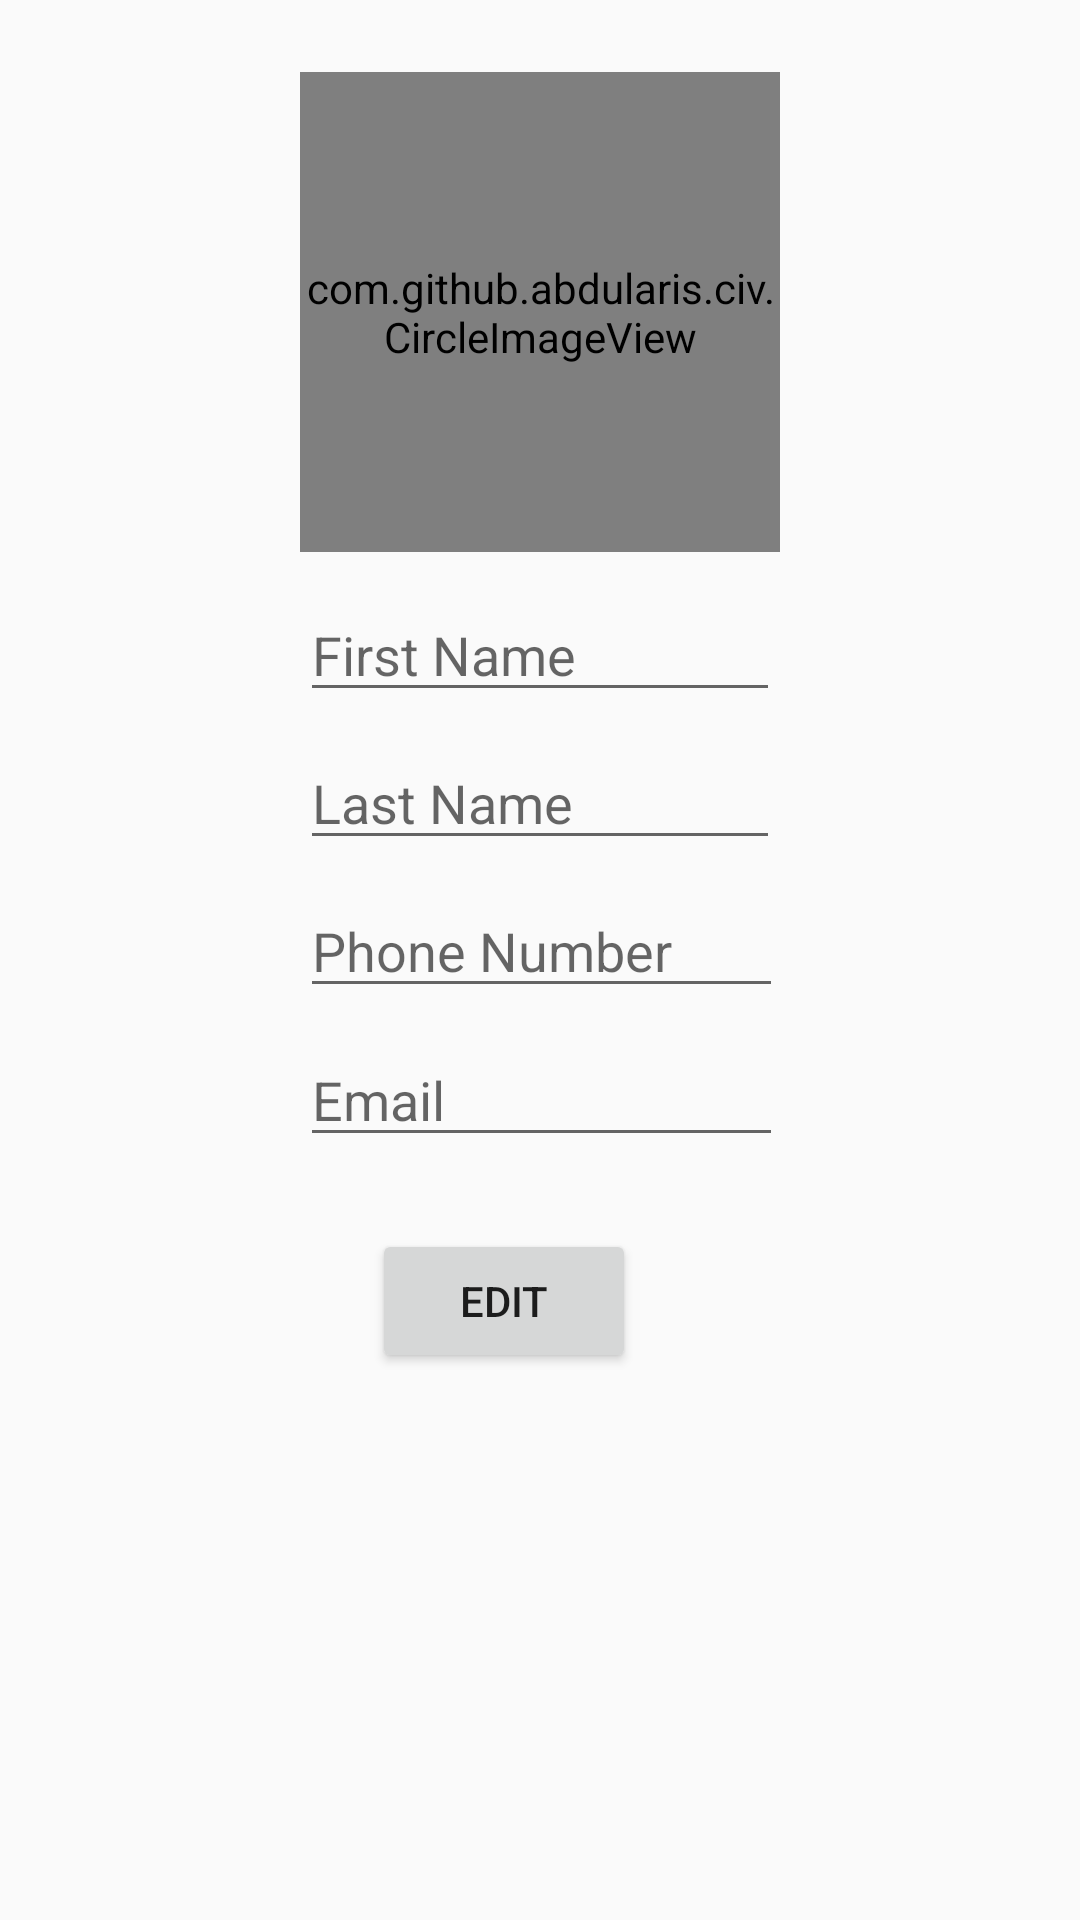

Produce the Android XML layout that renders to this screen, including the resource entries it uses.
<!-- AndroidManifest.xml: application theme AppTheme -->
<!-- res/layout/fragment_edit_profile.xml -->
<?xml version="1.0" encoding="utf-8"?>
<androidx.constraintlayout.widget.ConstraintLayout xmlns:android="http://schemas.android.com/apk/res/android"
    xmlns:app="http://schemas.android.com/apk/res-auto"
    xmlns:tools="http://schemas.android.com/tools"
    android:layout_width="match_parent"
    android:layout_height="match_parent"
    tools:context=".EditProfile"
    android:focusableInTouchMode="true">
    <ScrollView xmlns:android="http://schemas.android.com/apk/res/android"
        android:id="@+id/scroll"
        android:layout_width="match_parent"
        android:layout_height="match_parent">
        <androidx.constraintlayout.widget.ConstraintLayout
            android:layout_width="match_parent"
            android:layout_height="wrap_content">
            <com.github.abdularis.civ.CircleImageView
                android:id="@+id/edit_image_view"
                android:layout_width="160dp"
                android:layout_height="160dp"
                android:layout_marginStart="8dp"
                android:layout_marginTop="24dp"
                android:layout_marginEnd="8dp"
                android:src="@drawable/default_avatar"
                app:layout_constraintEnd_toEndOf="parent"
                app:layout_constraintHorizontal_bias="0.5"
                app:layout_constraintStart_toStartOf="parent"
                app:layout_constraintTop_toTopOf="parent"
                app:strokeColor="@color/colorPrimary" />

            <EditText
                android:id="@+id/first_name_input"
                android:layout_width="160dp"
                android:layout_height="wrap_content"
                android:layout_marginTop="12dp"
                android:hint="@string/first_name_hint"
                android:inputType="textPersonName"
                app:layout_constraintEnd_toEndOf="@+id/edit_image_view"
                app:layout_constraintHorizontal_bias="0.0"
                app:layout_constraintStart_toStartOf="@+id/edit_image_view"
                app:layout_constraintTop_toBottomOf="@+id/edit_image_view"
                tools:ignore="Autofill" />

            <EditText
                android:id="@+id/last_name_input"
                android:layout_width="160dp"
                android:layout_height="wrap_content"
                android:layout_marginTop="8dp"
                android:hint="@string/last_name_hint"
                android:inputType="textPersonName"
                app:layout_constraintEnd_toEndOf="@+id/first_name_input"
                app:layout_constraintHorizontal_bias="0.0"
                app:layout_constraintStart_toStartOf="@+id/first_name_input"
                app:layout_constraintTop_toBottomOf="@+id/first_name_input"
                tools:ignore="Autofill" />

            <EditText
                android:id="@+id/phone_input"
                android:layout_width="161dp"
                android:layout_height="wrap_content"
                android:layout_marginTop="8dp"
                android:hint="@string/phone_hint"
                android:inputType="phone"
                app:layout_constraintEnd_toEndOf="@+id/last_name_input"
                app:layout_constraintHorizontal_bias="0.0"
                app:layout_constraintStart_toStartOf="@+id/last_name_input"
                app:layout_constraintTop_toBottomOf="@+id/last_name_input"
                tools:ignore="Autofill" />

            <EditText
                android:id="@+id/email_input"
                android:layout_width="161dp"
                android:layout_height="wrap_content"
                android:layout_marginTop="8dp"
                android:layout_marginBottom="8dp"
                android:hint="@string/email_hint"
                android:inputType="textEmailAddress"
                app:layout_constraintBottom_toBottomOf="parent"
                app:layout_constraintEnd_toEndOf="@+id/phone_input"
                app:layout_constraintHorizontal_bias="0.0"
                app:layout_constraintStart_toStartOf="@+id/phone_input"
                app:layout_constraintTop_toBottomOf="@+id/phone_input"
                app:layout_constraintVertical_bias="0.006"
                tools:ignore="Autofill" />

            <Button
                android:id="@+id/save_edit_btn"
                android:layout_width="wrap_content"
                android:layout_height="wrap_content"
                android:layout_marginStart="24dp"
                android:layout_marginTop="24dp"
                android:layout_marginBottom="8dp"
                android:text="@string/edit_save"
                app:layout_constraintBottom_toBottomOf="parent"
                app:layout_constraintStart_toStartOf="@+id/email_input"
                app:layout_constraintTop_toBottomOf="@+id/email_input"
                app:layout_constraintVertical_bias="0.0" />
        </androidx.constraintlayout.widget.ConstraintLayout>
    </ScrollView>

</androidx.constraintlayout.widget.ConstraintLayout>
<!-- resources referenced by this layout -->
<resources>
  <color name="colorPrimary">#009688</color>
  <!-- drawable default_avatar: png bitmap (drawable, 25268 bytes) -->
  <string name="edit_save">Edit</string>
  <string name="email_hint">Email</string>
  <string name="first_name_hint">First Name</string>
  <string name="last_name_hint">Last Name</string>
  <string name="phone_hint">Phone Number</string>
  <style name="AppTheme" parent="Theme.AppCompat.Light.NoActionBar">
          
          <item name="colorPrimary">@color/colorPrimary</item>
          <item name="colorPrimaryDark">@color/colorPrimaryDark</item>
          <item name="colorAccent">@color/colorAccent</item>
      </style>
  <color name="colorPrimaryDark">#00796B</color>
  <color name="colorAccent">#7C4DFF</color>
</resources>
